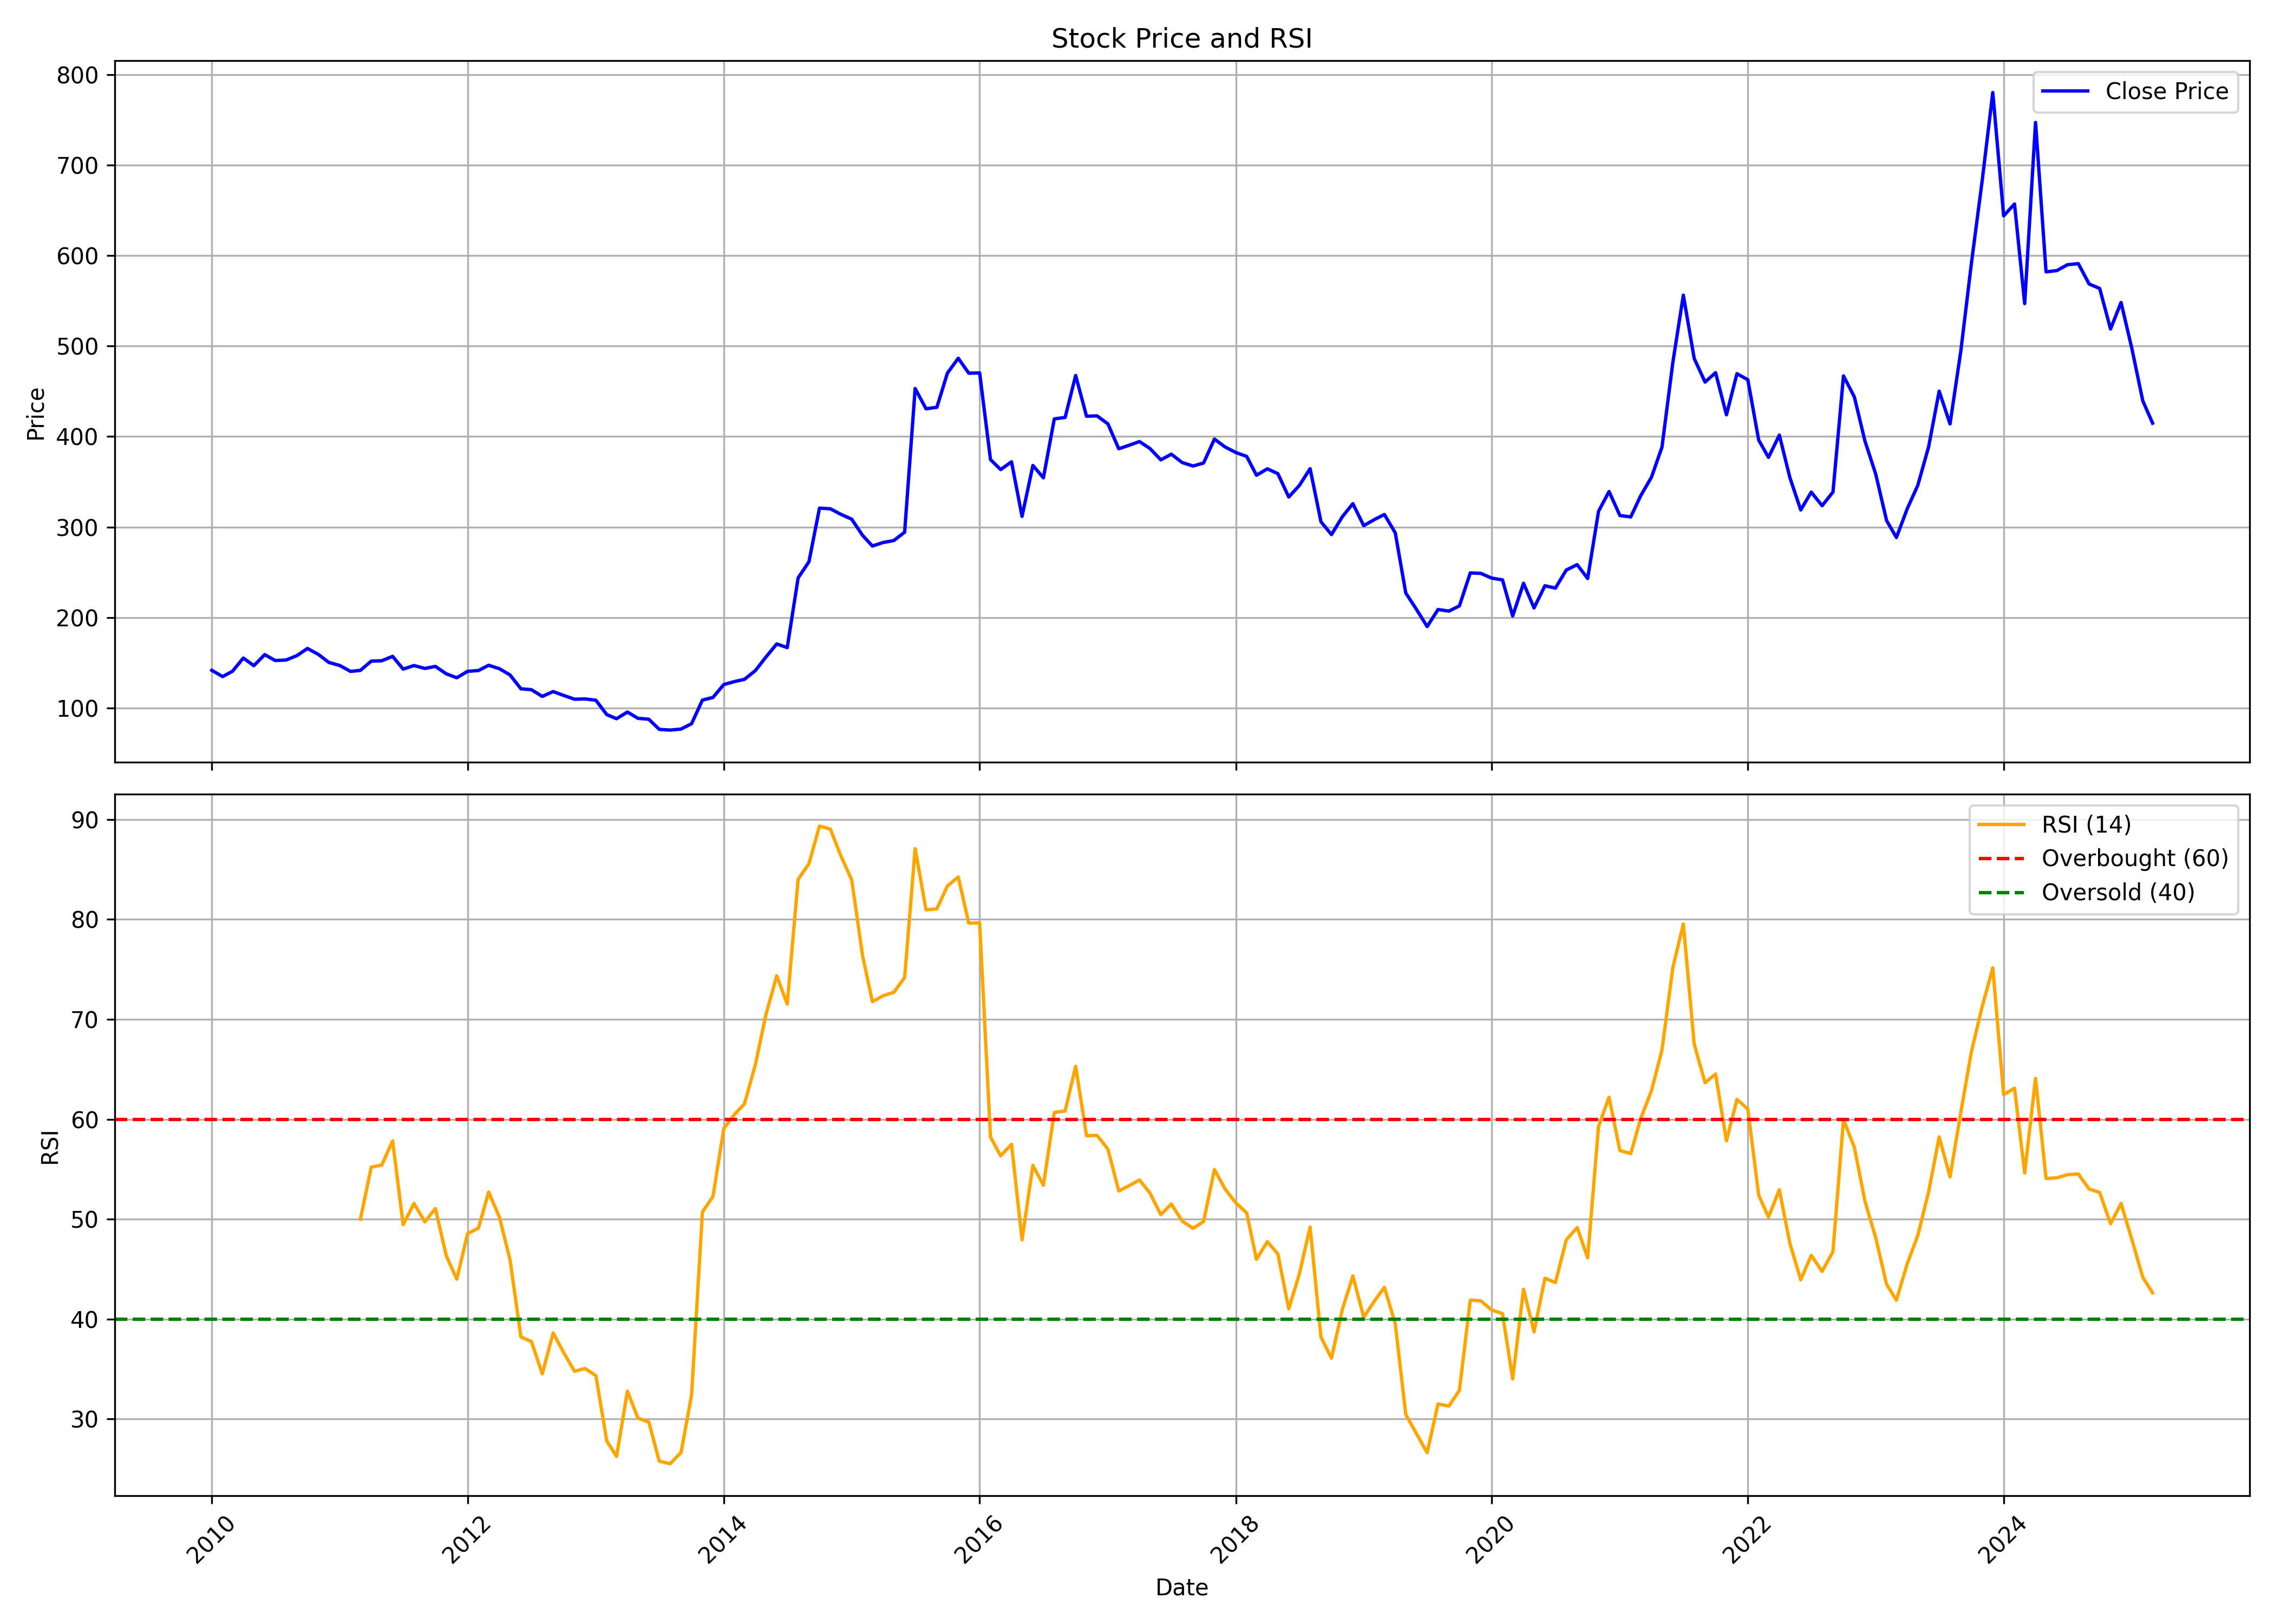

The data file committed next to this chart (first rows):
, date, symbol, open, high, low, close, volume, rsi
0, 2010-01-01, NIPPOBATRY, 140.7, 158.5, 128.7, 141.6, 159680, 
1, 2010-02-01, NIPPOBATRY, 141.7, 146, 130.7, 134.7, 35678, 
2, 2010-03-01, NIPPOBATRY, 134.7, 150.4, 132.8, 140.6, 38720, 
3, 2010-04-01, NIPPOBATRY, 141.4, 158.2, 139.7, 155.2, 84862, 
4, 2010-05-01, NIPPOBATRY, 154.2, 158.2, 143.1, 146.8, 32824, 
5, 2010-06-01, NIPPOBATRY, 152.1, 162.7, 141.5, 159, 36978, 
6, 2010-07-01, NIPPOBATRY, 158.2, 179.7, 148.4, 152.5, 105090, 
7, 2010-08-01, NIPPOBATRY, 158.9, 163.4, 150.9, 153, 25718, 
8, 2010-09-01, NIPPOBATRY, 154, 168, 154, 157.9, 23376, 
9, 2010-10-01, NIPPOBATRY, 160.9, 189.7, 158.2, 165.8, 141048, 
10, 2010-11-01, NIPPOBATRY, 164.6, 171.1, 149.8, 159.3, 26358, 
11, 2010-12-01, NIPPOBATRY, 159.9, 165.5, 143.5, 150.4, 71894, 
12, 2011-01-01, NIPPOBATRY, 151.6, 164.8, 143.5, 147, 30378, 
13, 2011-02-01, NIPPOBATRY, 146.9, 148.7, 135.3, 140.4, 14850, 
14, 2011-03-01, NIPPOBATRY, 142.1, 146.9, 136.8, 141.6, 19694, 49.99
15, 2011-04-01, NIPPOBATRY, 143.8, 159.2, 140.8, 151.8, 37582, 55.2
16, 2011-05-01, NIPPOBATRY, 155.5, 155.5, 143.9, 152.2, 18446, 55.41
17, 2011-06-01, NIPPOBATRY, 151.5, 159.6, 146.3, 157.1, 17972, 57.83
18, 2011-07-01, NIPPOBATRY, 158.9, 171.1, 140, 143, 92438, 49.45
19, 2011-08-01, NIPPOBATRY, 146.4, 157.2, 133.6, 146.9, 35694, 51.57
20, 2011-09-01, NIPPOBATRY, 146.9, 149.9, 140.9, 143.7, 7406, 49.73
21, 2011-10-01, NIPPOBATRY, 140.9, 151.7, 139.8, 146, 11278, 51.06
22, 2011-11-01, NIPPOBATRY, 142.6, 160, 136, 137.8, 11454, 46.35
23, 2011-12-01, NIPPOBATRY, 138.6, 145.8, 129.5, 133.4, 19036, 43.99
24, 2012-01-01, NIPPOBATRY, 132.6, 145.8, 132.3, 140.5, 6192, 48.55
25, 2012-02-01, NIPPOBATRY, 140.7, 159, 133.7, 141.4, 15438, 49.11
26, 2012-03-01, NIPPOBATRY, 146.2, 151.3, 139.7, 147.3, 12552, 52.71
27, 2012-04-01, NIPPOBATRY, 148, 160.1, 142.6, 143.4, 8092, 50.16
28, 2012-05-01, NIPPOBATRY, 143.4, 157.1, 133.4, 136.5, 14314, 45.93
29, 2012-06-01, NIPPOBATRY, 136, 187.5, 119.6, 121.3, 1076802, 38.21
30, 2012-07-01, NIPPOBATRY, 121.7, 136.6, 115.5, 120.2, 76782, 37.75
31, 2012-08-01, NIPPOBATRY, 120.4, 127.5, 109.2, 112.8, 27652, 34.52
32, 2012-09-01, NIPPOBATRY, 119.6, 121.9, 111.5, 118.2, 16076, 38.61
33, 2012-10-01, NIPPOBATRY, 117.8, 126.4, 110, 113.9, 29088, 36.65
34, 2012-11-01, NIPPOBATRY, 117.4, 117.6, 108.4, 109.7, 18196, 34.78
35, 2012-12-01, NIPPOBATRY, 119.3, 119.3, 107.6, 110, 43478, 35.05
36, 2013-01-01, NIPPOBATRY, 111, 118.5, 105, 108.6, 36620, 34.34
37, 2013-02-01, NIPPOBATRY, 107.6, 110.2, 90.35, 92.72, 16428, 27.8
38, 2013-03-01, NIPPOBATRY, 90.29, 103.7, 87.39, 88.18, 15342, 26.26
39, 2013-04-01, NIPPOBATRY, 92.15, 104.2, 83.63, 95.56, 12406, 32.78
40, 2013-05-01, NIPPOBATRY, 95.56, 100.3, 86.64, 88.62, 9510, 30.08
41, 2013-06-01, NIPPOBATRY, 87.3, 92.17, 78.63, 87.58, 9512, 29.69
42, 2013-07-01, NIPPOBATRY, 86.53, 107.6, 75.32, 76.37, 3044, 25.77
43, 2013-08-01, NIPPOBATRY, 79.01, 88.41, 67.89, 75.62, 2468, 25.53
44, 2013-09-01, NIPPOBATRY, 83.52, 83.52, 69.22, 76.75, 1610, 26.65
45, 2013-10-01, NIPPOBATRY, 80.68, 86.99, 79.69, 82.66, 5972, 32.39
46, 2013-11-01, NIPPOBATRY, 86.97, 110.9, 81.87, 108.8, 6628, 50.71
47, 2013-12-01, NIPPOBATRY, 108.8, 116.3, 103.2, 111.7, 9806, 52.27
48, 2014-01-01, NIPPOBATRY, 113.1, 134.1, 102.8, 125.9, 29638, 59.07
49, 2014-02-01, NIPPOBATRY, 122.6, 134.5, 110.8, 129.3, 13762, 60.49
50, 2014-03-01, NIPPOBATRY, 129.7, 145.9, 120.6, 131.7, 17698, 61.54
51, 2014-04-01, NIPPOBATRY, 129.3, 149.5, 125, 141.3, 30880, 65.45
52, 2014-05-01, NIPPOBATRY, 141.3, 172, 137.4, 156.2, 79534, 70.45
53, 2014-06-01, NIPPOBATRY, 152.5, 174, 149.9, 170.8, 31992, 74.36
54, 2014-07-01, NIPPOBATRY, 178, 178, 156.2, 166.7, 38374, 71.52
55, 2014-08-01, NIPPOBATRY, 167.9, 248.4, 160.2, 243.7, 354888, 84
56, 2014-09-01, NIPPOBATRY, 272.9, 331.8, 253.1, 261.6, 389248, 85.58
57, 2014-10-01, NIPPOBATRY, 268.3, 335.4, 231.8, 320.9, 133932, 89.34
58, 2014-11-01, NIPPOBATRY, 325.7, 365.9, 303.1, 320.2, 171226, 89.04
59, 2014-12-01, NIPPOBATRY, 317.1, 330.4, 271.3, 314.1, 31728, 86.36
... 123 more rows
